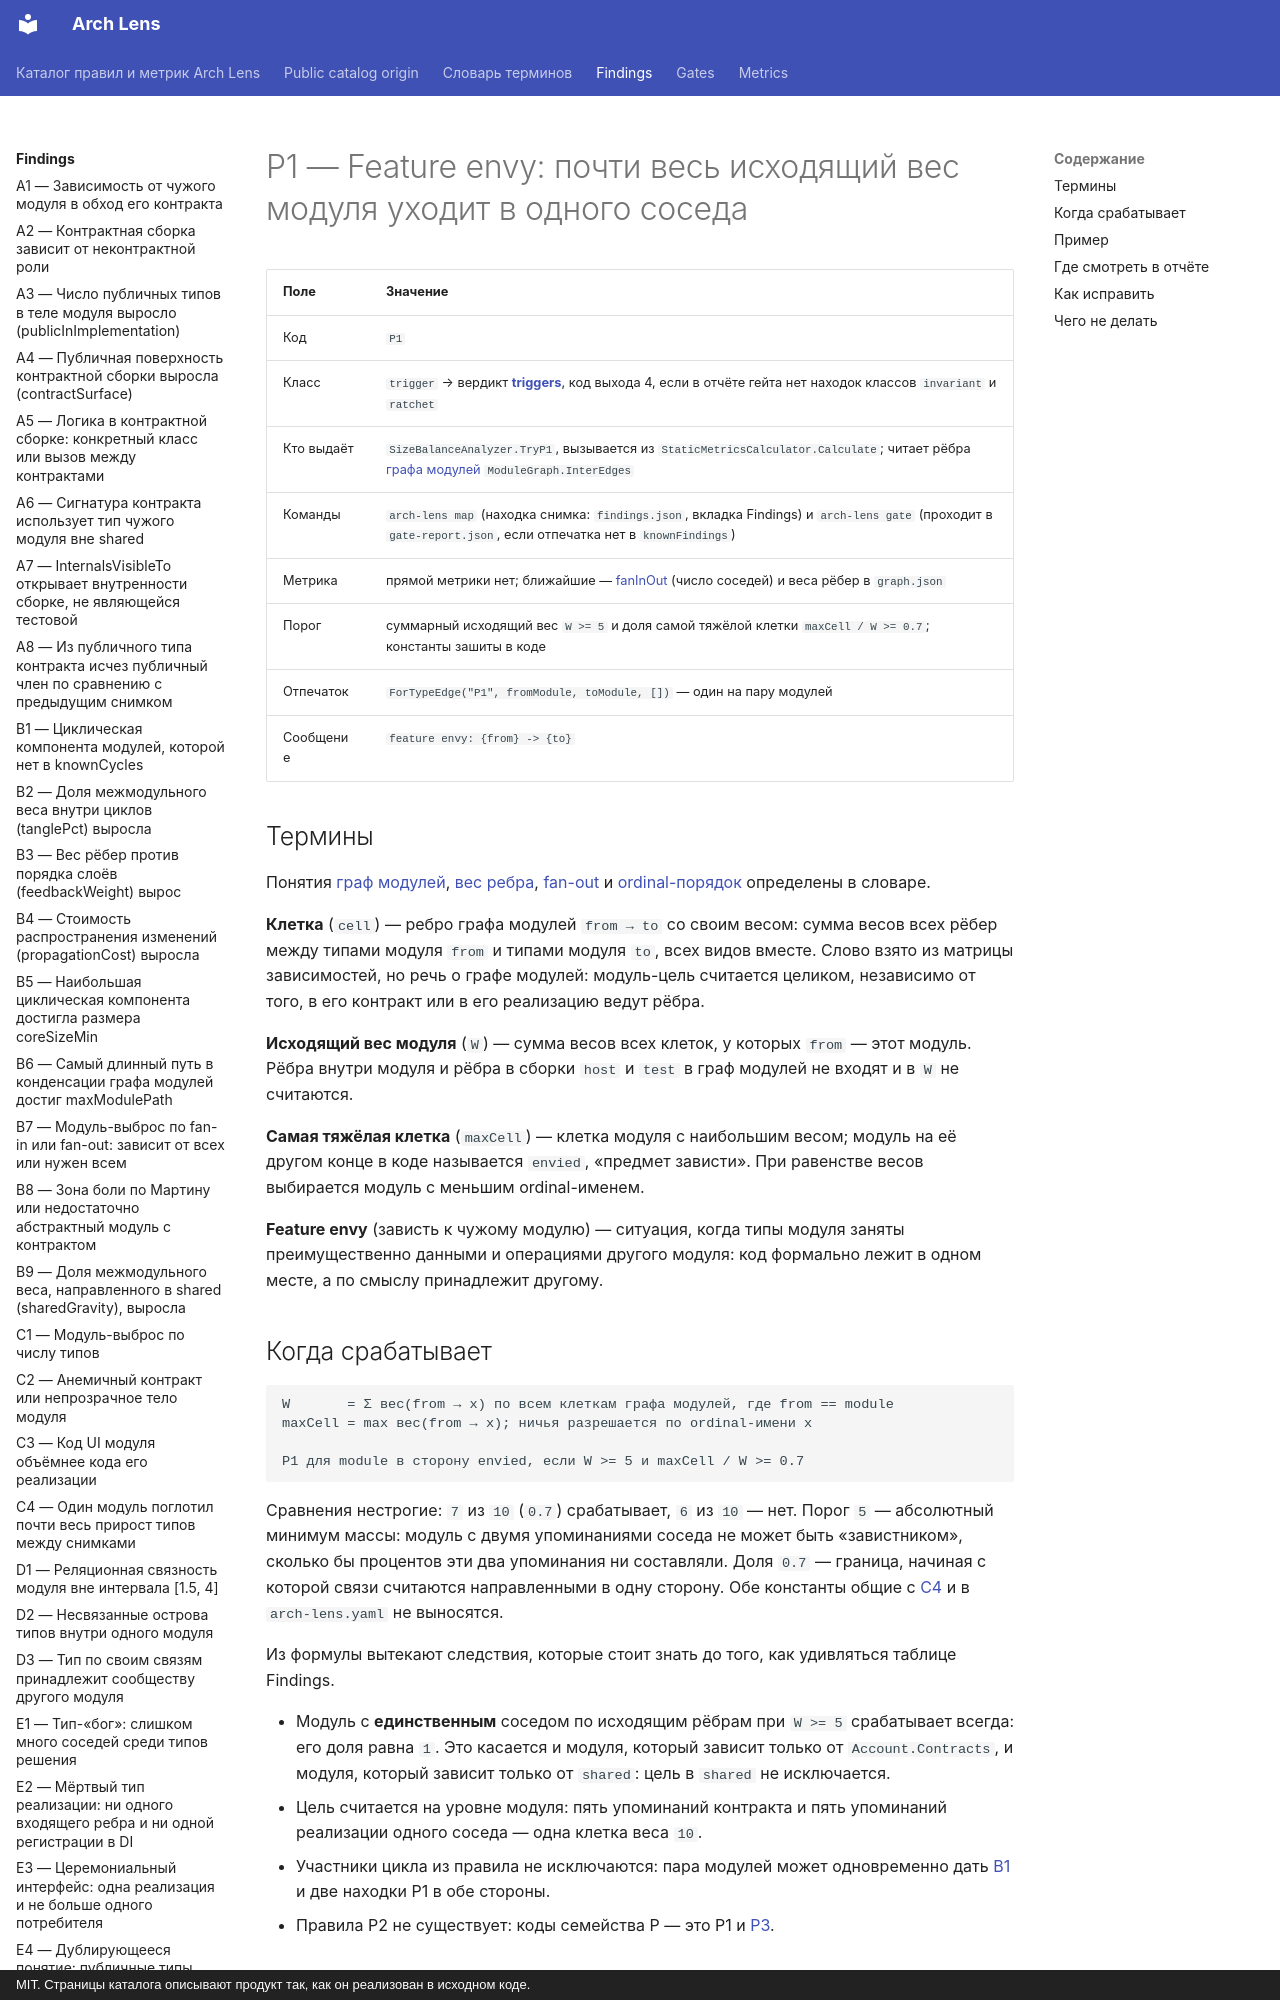

repository: dkharevichinn/arch-lens-docs · page: findings/P1/index.html · generator: mkdocs · copyright: MIT. Страницы каталога описывают продукт так, как он реализован в исходном коде.

# P1 — Feature envy: почти весь исходящий вес модуля уходит в одного соседа

| Поле | Значение |
|---|---|
| Код | `P1` |
| Класс | `trigger` → вердикт **[triggers](../gates/triggers.md)**, код выхода 4, если в отчёте гейта нет находок классов `invariant` и `ratchet` |
| Кто выдаёт | `SizeBalanceAnalyzer.TryP1`, вызывается из `StaticMetricsCalculator.Calculate`; читает рёбра [графа модулей](../glossary.md#module-graph) `ModuleGraph.InterEdges` |
| Команды | `arch-lens map` (находка снимка: `findings.json`, вкладка Findings) и `arch-lens gate` (проходит в `gate-report.json`, если отпечатка нет в `knownFindings`) |
| Метрика | прямой метрики нет; ближайшие — [fanInOut](../metrics/fanInOut.md) (число соседей) и веса рёбер в `graph.json` |
| Порог | суммарный исходящий вес `W >= 5` и доля самой тяжёлой клетки `maxCell / W >= 0.7`; константы зашиты в коде |
| Отпечаток | `ForTypeEdge("P1", fromModule, toModule, [])` — один на пару модулей |
| Сообщение | `feature envy: {from} -> {to}` |

## Термины

Понятия [граф модулей](../glossary.md#module-graph), [вес ребра](../glossary.md#weight), [fan-out](../glossary.md#fan) и [ordinal-порядок](../glossary.md#ordinal) определены в словаре.

**Клетка** (`cell`) — ребро графа модулей `from → to` со своим весом: сумма весов всех рёбер между типами модуля `from` и типами модуля `to`, всех видов вместе. Слово взято из матрицы зависимостей, но речь о графе модулей: модуль-цель считается целиком, независимо от того, в его контракт или в его реализацию ведут рёбра.

**Исходящий вес модуля** (`W`) — сумма весов всех клеток, у которых `from` — этот модуль. Рёбра внутри модуля и рёбра в сборки `host` и `test` в граф модулей не входят и в `W` не считаются.

**Самая тяжёлая клетка** (`maxCell`) — клетка модуля с наибольшим весом; модуль на её другом конце в коде называется `envied`, «предмет зависти». При равенстве весов выбирается модуль с меньшим ordinal-именем.

**Feature envy** (зависть к чужому модулю) — ситуация, когда типы модуля заняты преимущественно данными и операциями другого модуля: код формально лежит в одном месте, а по смыслу принадлежит другому.

## Когда срабатывает

```text
W       = Σ вес(from → x) по всем клеткам графа модулей, где from == module
maxCell = max вес(from → x); ничья разрешается по ordinal-имени x

P1 для module в сторону envied, если W >= 5 и maxCell / W >= 0.7
```

Сравнения нестрогие: `7` из `10` (`0.7`) срабатывает, `6` из `10` — нет. Порог `5` — абсолютный минимум массы: модуль с двумя упоминаниями соседа не может быть «завистником», сколько бы процентов эти два упоминания ни составляли. Доля `0.7` — граница, начиная с которой связи считаются направленными в одну сторону. Обе константы общие с [C4](C4.md) и в `arch-lens.yaml` не выносятся.

Из формулы вытекают следствия, которые стоит знать до того, как удивляться таблице Findings.

- Модуль с **единственным** соседом по исходящим рёбрам при `W >= 5` срабатывает всегда: его доля равна `1`. Это касается и модуля, который зависит только от `Account.Contracts`, и модуля, который зависит только от `shared`: цель в `shared` не исключается.
- Цель считается на уровне модуля: пять упоминаний контракта и пять упоминаний реализации одного соседа — одна клетка веса `10`.
- Участники цикла из правила не исключаются: пара модулей может одновременно дать [B1](B1.md) и две находки P1 в обе стороны.
- Правила P2 не существует: коды семейства P — это P1 и [P3](P3.md).
